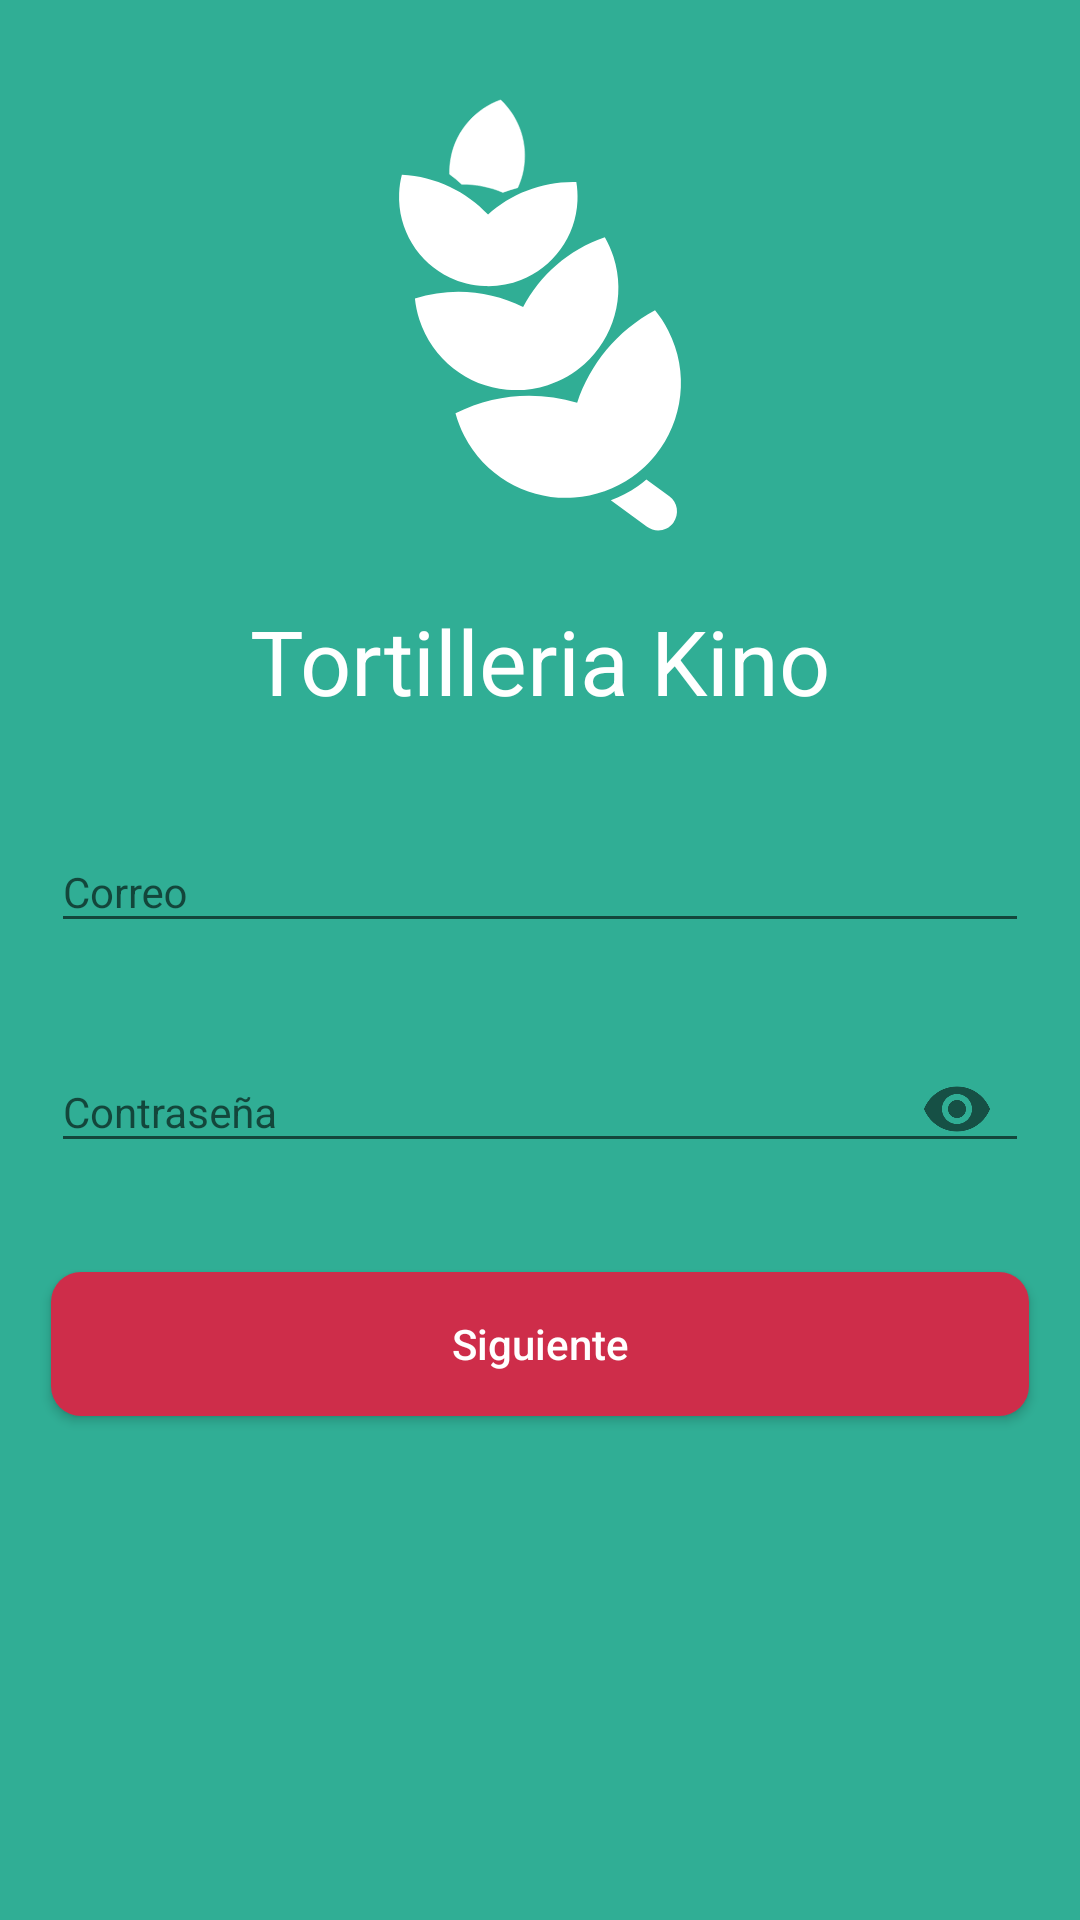

Android layout source for this screen:
<!-- AndroidManifest.xml: activity theme AppTheme.noActionBar -->
<!-- res/layout/activity_login.xml -->
<?xml version="1.0" encoding="utf-8"?>
<androidx.core.widget.NestedScrollView xmlns:android="http://schemas.android.com/apk/res/android"
    xmlns:app="http://schemas.android.com/apk/res-auto"
    xmlns:tools="http://schemas.android.com/tools"
    android:layout_width="match_parent"
    android:layout_height="match_parent"
    android:background="@color/colorPrimary">

    <LinearLayout
        android:layout_width="match_parent"
        android:layout_height="match_parent"

        android:orientation="vertical"
        tools:context=".LoginActivity">

        <ImageView
            android:id="@+id/image"
            android:layout_width="170dp"
            android:layout_height="170dp"
            android:layout_gravity="center_horizontal"
            android:layout_marginTop="20dp"
            android:src="@drawable/ic_wheat_svg" />

        <TextView
            android:layout_width="wrap_content"
            android:layout_height="wrap_content"
            android:layout_gravity="center_horizontal"
            android:layout_margin="10dp"
            android:text="@string/app_name"
            android:textColor="#fff"
            android:textSize="30dp" />

        <LinearLayout
            android:layout_width="match_parent"
            android:layout_height="wrap_content"
            android:layout_below="@id/image"
            android:layout_margin="7dp"
            android:background="@drawable/card_back"
            android:orientation="vertical">


            <com.google.android.material.textfield.TextInputLayout
                android:id="@+id/text_input_email"
                android:layout_width="match_parent"
                android:layout_height="wrap_content"
                android:layout_marginStart="10dp"
                android:layout_marginTop="10dp"
                android:layout_marginEnd="10dp"
                app:errorEnabled="true">

                <com.google.android.material.textfield.TextInputEditText
                    style="@style/text_body"
                    android:layout_width="match_parent"
                    android:layout_height="wrap_content"
                    android:hint="Correo"
                    android:inputType="textEmailAddress" />

            </com.google.android.material.textfield.TextInputLayout>

            <com.google.android.material.textfield.TextInputLayout
                android:id="@+id/text_input_password"
                android:layout_width="match_parent"
                android:layout_height="wrap_content"
                android:layout_marginStart="10dp"
                android:layout_marginEnd="10dp"
                app:errorEnabled="true"
                app:passwordToggleEnabled="true">

                <com.google.android.material.textfield.TextInputEditText
                    style="@style/text_body"
                    android:layout_width="match_parent"
                    android:layout_height="wrap_content"
                    android:hint="Contraseña"
                    android:inputType="textPassword" />

            </com.google.android.material.textfield.TextInputLayout>

            <Button
                android:id="@+id/next_btn"
                style="@style/button_normal"
                android:layout_width="match_parent"
                android:layout_height="wrap_content"
                android:layout_margin="10dp"
                android:text="Siguiente" />

        </LinearLayout>


    </LinearLayout>

</androidx.core.widget.NestedScrollView>
<!-- resources referenced by this layout -->
<resources>
  <color name="colorPrimary">#30ae95</color>
  <!-- drawable ic_wheat_svg: vector/xml drawable (drawable, 2256 chars, omitted) -->
  <string name="app_name">Tortilleria Kino</string>
  <style name="button_normal">
          <item name="android:textSize">14sp</item>
          <item name="fontFamily">@font/google_sans_bold</item>
          <item name="android:textColor">#fff</item>
          <item name="android:textAllCaps">false</item>
          <item name="android:background">@drawable/button_ripple</item>
      </style>
  <style name="text_body">
          <item name="android:textSize">14sp</item>
          <item name="fontFamily">@font/google_sans_normal</item>
      </style>
  <style name="AppTheme.noActionBar" parent="Theme.AppCompat.Light.NoActionBar">
          <item name="colorPrimary">@color/colorPrimary</item>
          <item name="colorPrimaryDark">@color/colorPrimary</item>
          <item name="colorAccent">@color/colorAccent</item>
          <item name="fontFamily">@font/google_sans_normal</item>
          <item name="android:navigationBarColor">@color/colorPrimary</item>
      </style>
  <!-- drawable button_ripple (drawable) -->
  <?xml version="1.0" encoding="utf-8"?>
  <ripple xmlns:android="http://schemas.android.com/apk/res/android"
      android:color="@color/colorAccentDark">
      <item android:drawable="@drawable/button_background"/>
  </ripple>
  <color name="colorAccent">#ce2d4a</color>
  <color name="colorAccentDark">#9f1531</color>
  <!-- drawable button_background (drawable) -->
  <?xml version="1.0" encoding="utf-8"?>
  <shape xmlns:android="http://schemas.android.com/apk/res/android"
      android:shape="rectangle">
      <solid android:color="@color/colorAccent" />
      <corners android:radius="10dp" />
  
  </shape>
</resources>
